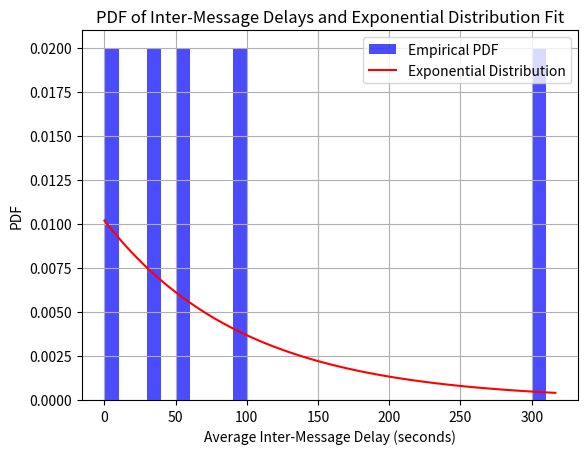

Here is the Python script that generated this plot:
import matplotlib.pyplot as plt
import numpy as np

# Data from the table
content_types = ['Text', 'Photo', 'Video', 'File', 'Audio', 'Mix']
avg_inter_message_delay = [306.61, 91.33, 35.49, 52.56, 4.44]  # Average inter-message delay in seconds

# Create bins for histogram
bins = np.arange(0, max(avg_inter_message_delay) + 10, 10)

# Create the histogram
plt.hist(avg_inter_message_delay, bins=bins, density=True, alpha=0.7, color='b', label='Empirical PDF')

# Exponential distribution for comparison
lambda_parameter = 1 / np.mean(avg_inter_message_delay)
x = np.linspace(0, max(avg_inter_message_delay) + 10, 100)
exponential_pdf = lambda_parameter * np.exp(-lambda_parameter * x)
plt.plot(x, exponential_pdf, color='r', label='Exponential Distribution')

plt.xlabel('Average Inter-Message Delay (seconds)')
plt.ylabel('PDF')
plt.title('PDF of Inter-Message Delays and Exponential Distribution Fit')
plt.legend()

plt.grid(True)
plt.show()
